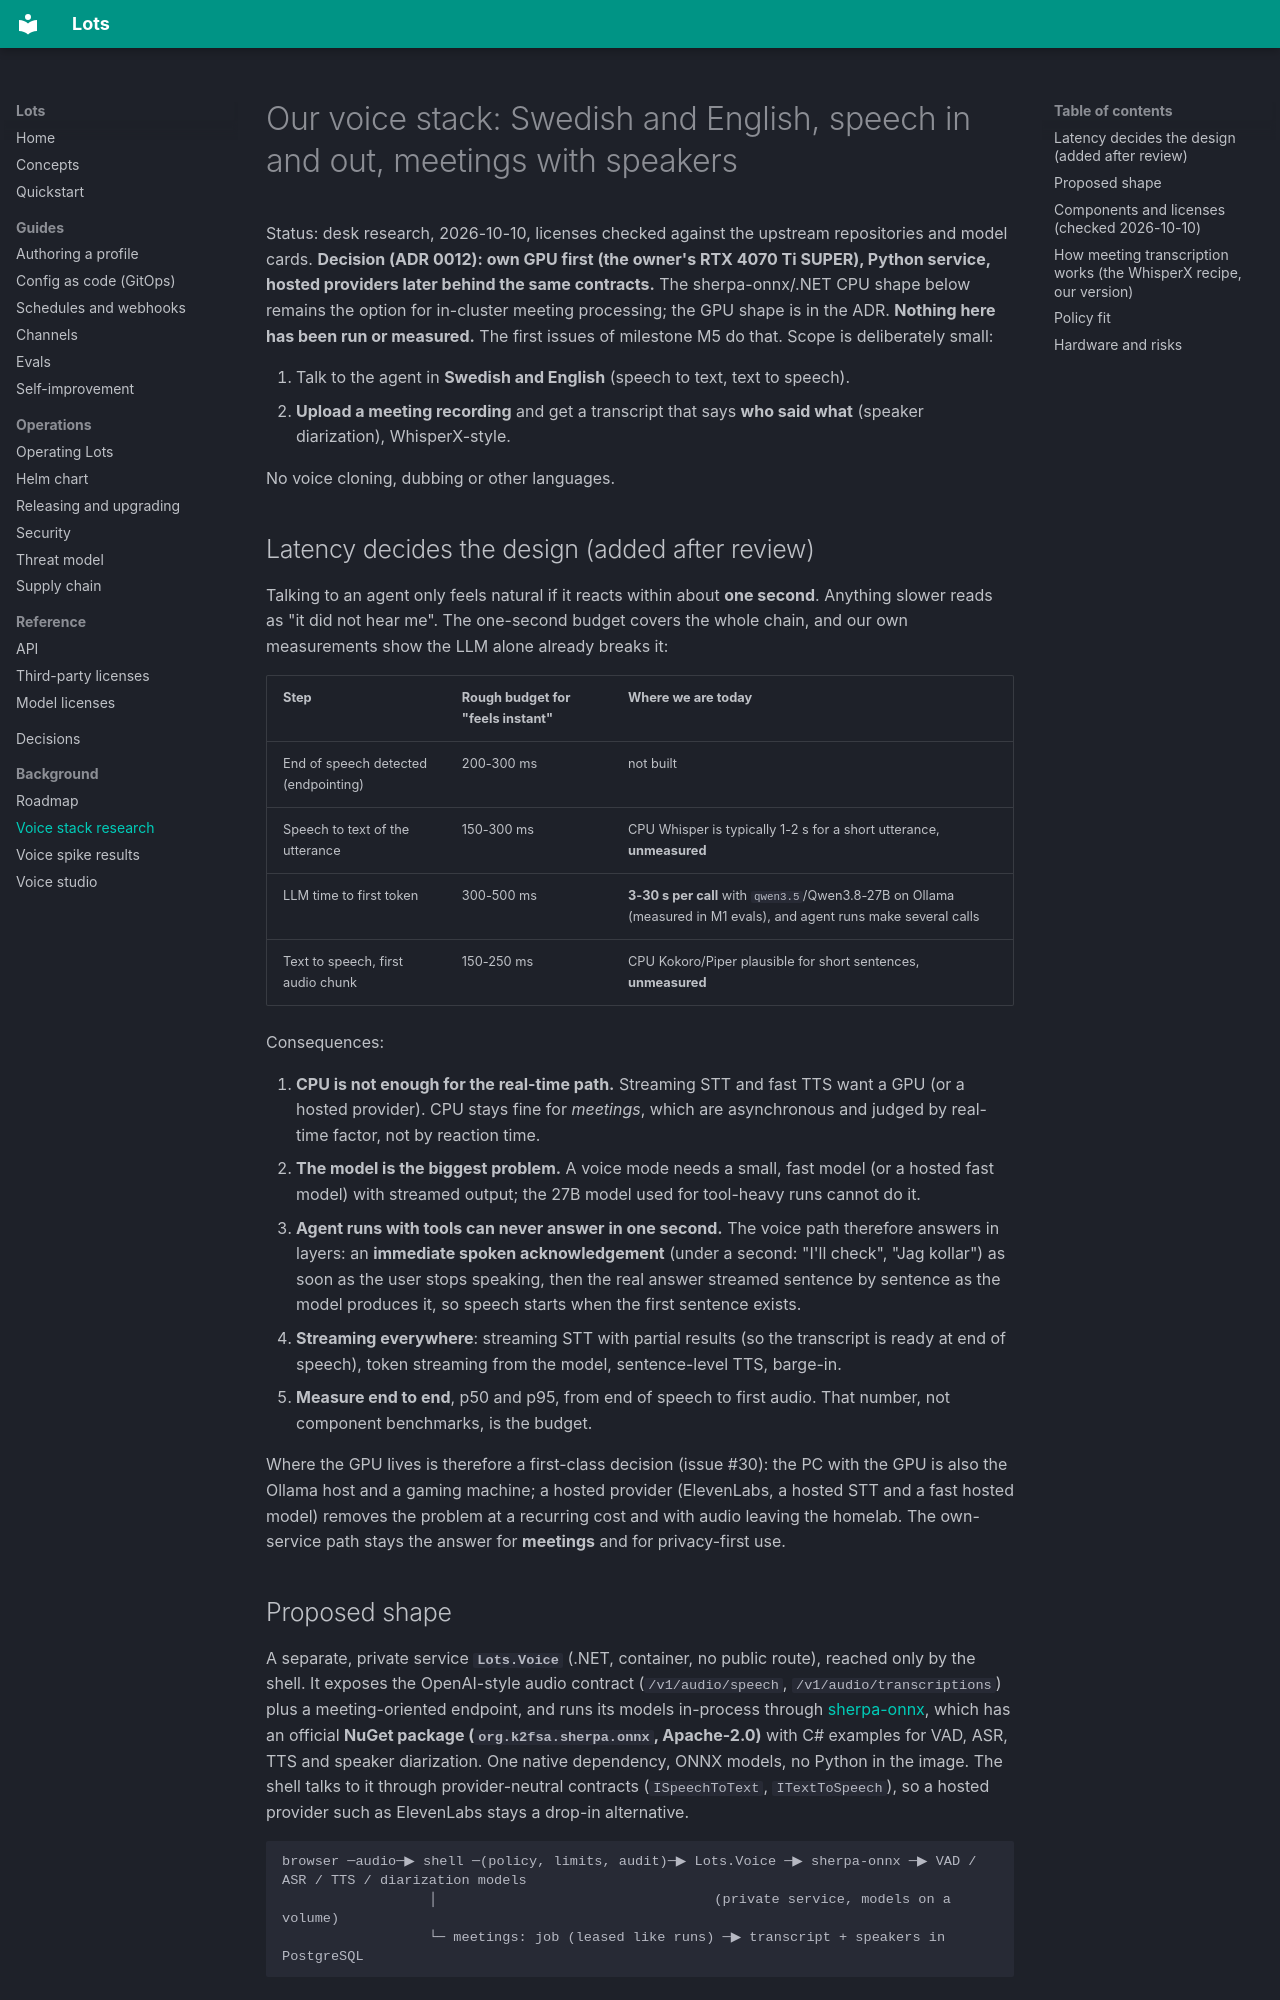

repository: carnufex/Lots · page: research/voice-stack/index.html · generator: mkdocs

# Our voice stack: Swedish and English, speech in and out, meetings with speakers

Status: desk research, 2026-10-10, licenses checked against the upstream repositories and model cards.
**Decision (ADR 0012): own GPU first (the owner's RTX 4070 Ti SUPER), Python service, hosted providers later behind the same contracts.**
The sherpa-onnx/.NET CPU shape below remains the option for in-cluster meeting processing; the GPU shape is in the ADR.
**Nothing here has been run or measured.** The first issues of milestone M5 do that. Scope is deliberately small:

1. Talk to the agent in **Swedish and English** (speech to text, text to speech).
2. **Upload a meeting recording** and get a transcript that says **who said what** (speaker diarization), WhisperX-style.

No voice cloning, dubbing or other languages.

## Latency decides the design (added after review)

Talking to an agent only feels natural if it reacts within about **one second**. Anything slower reads as "it did not hear me".
The one-second budget covers the whole chain, and our own measurements show the LLM alone already breaks it:

| Step | Rough budget for "feels instant" | Where we are today |
|---|---|---|
| End of speech detected (endpointing) | 200-300 ms | not built |
| Speech to text of the utterance | 150-300 ms | CPU Whisper is typically 1-2 s for a short utterance, **unmeasured** |
| LLM time to first token | 300-500 ms | **3-30 s per call** with `qwen3.5`/Qwen3.8-27B on Ollama (measured in M1 evals), and agent runs make several calls |
| Text to speech, first audio chunk | 150-250 ms | CPU Kokoro/Piper plausible for short sentences, **unmeasured** |

Consequences:

1. **CPU is not enough for the real-time path.** Streaming STT and fast TTS want a GPU (or a hosted provider). CPU stays fine for
   *meetings*, which are asynchronous and judged by real-time factor, not by reaction time.
2. **The model is the biggest problem.** A voice mode needs a small, fast model (or a hosted fast model) with streamed output; the
   27B model used for tool-heavy runs cannot do it.
3. **Agent runs with tools can never answer in one second.** The voice path therefore answers in layers: an **immediate spoken
   acknowledgement** (under a second: "I'll check", "Jag kollar") as soon as the user stops speaking, then the real answer streamed
   sentence by sentence as the model produces it, so speech starts when the first sentence exists.
4. **Streaming everywhere**: streaming STT with partial results (so the transcript is ready at end of speech), token streaming
   from the model, sentence-level TTS, barge-in.
5. **Measure end to end**, p50 and p95, from end of speech to first audio. That number, not component benchmarks, is the budget.

Where the GPU lives is therefore a first-class decision (issue #30): the PC with the GPU is also the Ollama host and a gaming
machine; a hosted provider (ElevenLabs, a hosted STT and a fast hosted model) removes the problem at a recurring cost and with
audio leaving the homelab. The own-service path stays the answer for **meetings** and for privacy-first use.
